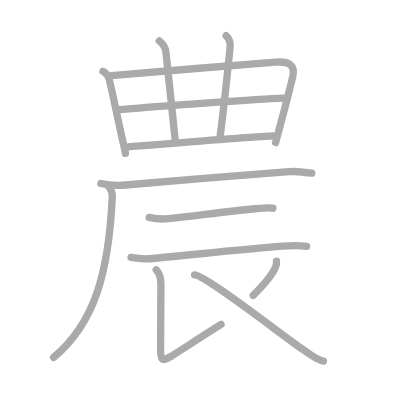
t = 0.00 s
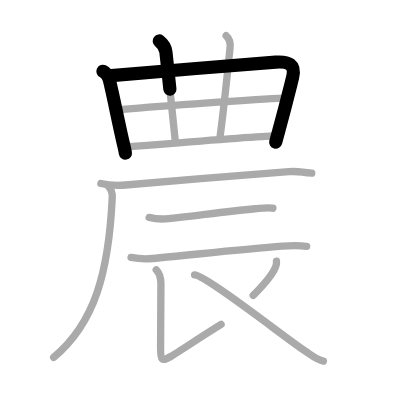
t = 2.50 s
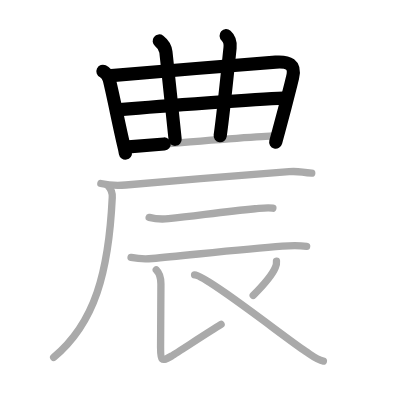
t = 5.25 s
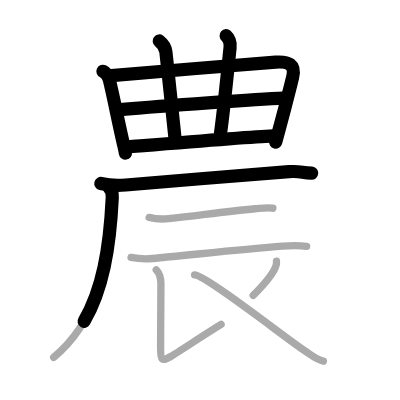
t = 7.75 s
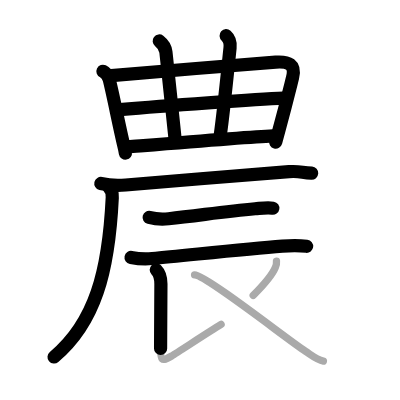
t = 10.50 s
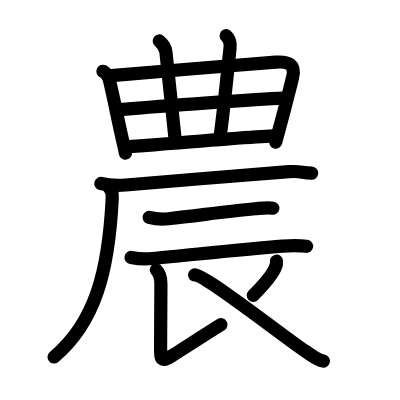
t = 13.00 s

The animated SVG that drew these frames (rendered in a browser with its animation timeline set to each time). Animation: 13 SMIL elements (animate=13); one cycle of 13.00 s.

<?xml version="1.0" standalone="no"?>
<!DOCTYPE svg PUBLIC "-//W3C//DTD SVG 1.1//EN"   "http://www.w3.org/Graphics/SVG/1.1/DTD/svg11.dtd">
<svg width="400px" height="400px"  version="1.1" xmlns="http://www.w3.org/2000/svg">
  <defs>
    <marker id="Triangle" viewBox="0 0 10 10" refX="0" refY="5" markerUnits="strokeWidth" markerWidth="3" style="stroke-opacity:0%;fill:#aaaaaa;" markerHeight="2" orient="auto">
      <path d="M 0 0 L 10 5 L 0 10 z" />
    </marker>
    
    <marker id="Arrow" viewBox="0 0 10 10" refX="5" refY="5" markerUnits="strokeWidth" markerWidth="1.8" style="stroke-opacity:0%;fill:#770000;" markerHeight="2" orient="auto">
      <path d="M 0 4 L 6 4 L 4 1 L 10 5 L 4 9 L 6 6 L 0 6 z" />
        <circle cx="5" cy="5" r="5" />
      </marker>
    
    <marker id="TriangleRed" viewBox="0 0 10 10" refX="0" refY="5" markerUnits="strokeWidth" markerWidth="3" style="stroke-opacity:0%;fill:#CC0000;" markerHeight="2" orient="auto">
      <path d="M 0 0 L 10 5 L 0 10 z" />
    </marker>
    
    <marker id="ArrowRed" viewBox="0 0 10 10" refX="5" refY="5" markerUnits="strokeWidth" markerWidth="1.8" style="stroke-opacity:0%;fill:#CC0000;" markerHeight="2" orient="auto">
      <path d="M 0 4 L 6 4 L 4 1 L 10 5 L 4 9 L 6 6 L 0 6 z" />
        <circle cx="5" cy="5" r="5" />
      </marker>
    
  </defs>
  
  <path style="fill:#ffffff; fill-opacity:100%; fill-rule:evenodd; stroke-width:0;" d="M 0 0 L 400px 0 L 400px 400px L 0 400px L 0 0" />

  <g transform="scale(3.6697247706422 3.6697247706422)">
<path style="fill:none; fill-opacity:0%; fill-rule:evenodd; stroke:#aaaaaa; stroke-opacity:100%; stroke-width: 1.5pt; stroke-linejoin:round; stroke-linecap:round;" d="M28.05 19.42c0.95 0.46 1.52 1.55 1.7 2.21c0.87 3.25 2.75 12.87 3.95 17.86c0.2 0.81 0.35 1.51 0.48 2.28"></path>
<path style="fill:none; fill-opacity:0%; fill-rule:evenodd; stroke:#aaaaaa; stroke-opacity:100%; stroke-width: 1.5pt; stroke-linejoin:round; stroke-linecap:round;" d="M30.34 20.63c2.95-0.29 36.86-3.14 44.78-3.69c3.46-0.24 5.52 0.59 4.6 4.23c-1.09 4.33-1.87 7.53-3.75 14.48c-0.27 1-0.56 2.06-0.86 3.17"></path>
<path style="fill:none; fill-opacity:0%; fill-rule:evenodd; stroke:#aaaaaa; stroke-opacity:100%; stroke-width: 1.5pt; stroke-linejoin:round; stroke-linecap:round;" d="M43.39 11.16c1.24 0.96 1.71 2.07 1.82 3.02c1.29 11.57 1.29 12.57 2.51 23.79"></path>
<path style="fill:none; fill-opacity:0%; fill-rule:evenodd; stroke:#aaaaaa; stroke-opacity:100%; stroke-width: 1.5pt; stroke-linejoin:round; stroke-linecap:round;" d="M61.62 9.73c1 0.89 1.17 2.32 1.07 3.27C61.75 22 61 29.75 60 37"></path>
<path style="fill:none; fill-opacity:0%; fill-rule:evenodd; stroke:#aaaaaa; stroke-opacity:100%; stroke-width: 1.5pt; stroke-linejoin:round; stroke-linecap:round;" d="M32.6 29.86C44.38 28.88 70.12 27 77.2 26.73"></path>
<path style="fill:none; fill-opacity:0%; fill-rule:evenodd; stroke:#aaaaaa; stroke-opacity:100%; stroke-width: 1.5pt; stroke-linejoin:round; stroke-linecap:round;" d="M34.99 40.03c6.51-0.53 32.56-2.71 39.36-3"></path>
<path style="fill:none; fill-opacity:0%; fill-rule:evenodd; stroke:#aaaaaa; stroke-opacity:100%; stroke-width: 1.5pt; stroke-linejoin:round; stroke-linecap:round;" d="M27.48 50c1.77 0.41 5.02 0.56 6.78 0.41c12.37-1.04 34.5-2.91 44.5-3.63c2.93-0.21 3.22 0.22 6.19 0.41"></path>
<path style="fill:none; fill-opacity:0%; fill-rule:evenodd; stroke:#aaaaaa; stroke-opacity:100%; stroke-width: 1.5pt; stroke-linejoin:round; stroke-linecap:round;" d="M29.41 50.62c0.8 0.8 1.25 1.88 1.18 3.21C29.62 74.12 25.88 88 14.62 97.38"></path>
<path style="fill:none; fill-opacity:0%; fill-rule:evenodd; stroke:#aaaaaa; stroke-opacity:100%; stroke-width: 1.5pt; stroke-linejoin:round; stroke-linecap:round;" d="M40.64 59.24c1.38 0.36 3.92 0.5 5.3 0.36c8.06-0.84 15.18-1.97 23.58-2.71c2.29-0.2 3.47-0.38 4.84-0.15"></path>
<path style="fill:none; fill-opacity:0%; fill-rule:evenodd; stroke:#aaaaaa; stroke-opacity:100%; stroke-width: 1.5pt; stroke-linejoin:round; stroke-linecap:round;" d="M35.71 70.15c1.51 0.29 4.29 0.43 5.8 0.29c9.12-0.82 24.8-2.57 35.45-3.37c2.5-0.19 5.34-0.11 6.6 0.04"></path>
<path style="fill:none; fill-opacity:0%; fill-rule:evenodd; stroke:#aaaaaa; stroke-opacity:100%; stroke-width: 1.5pt; stroke-linejoin:round; stroke-linecap:round;" d="M42.58 73.53c0.95 0.95 1.27 2.47 1.27 3.83c0 9.04-0.09 11.64-0.09 17.27c0 3.5 0.12 4.12 3 2.38c1.9-1.16 10.25-6.62 13.49-8.59"></path>
<path style="fill:none; fill-opacity:0%; fill-rule:evenodd; stroke:#aaaaaa; stroke-opacity:100%; stroke-width: 1.5pt; stroke-linejoin:round; stroke-linecap:round;" d="M75.34 71.18c0.06 0.59-0.04 1.15-0.3 1.68c-0.86 2.11-3.17 4.76-6.04 7.63"></path>
<path style="fill:none; fill-opacity:0%; fill-rule:evenodd; stroke:#aaaaaa; stroke-opacity:100%; stroke-width: 1.5pt; stroke-linejoin:round; stroke-linecap:round;" d="M53.02 74.92C56.12 75 78.29 92.51 83.29 95.76c1.69 1.1 3.13 2.32 4.84 2.62"></path>

<path style="fill:none; fill-opacity:0%; fill-rule:evenodd; stroke:#000000; stroke-opacity:100%; stroke-width: 2.7pt; stroke-linejoin:round; stroke-linecap:round;" d="M28.05 19.42c0.95 0.46 1.52 1.55 1.7 2.21c0.87 3.25 2.75 12.87 3.95 17.86c0.2 0.81 0.35 1.51 0.48 2.28" pathLength="100" stroke-dashoffset="100" stroke-dasharray="100 105"><animate id="dashAnim1" attributeName="stroke-dashoffset" from="100" to="0" dur="1s" calcMode="linear" fill="freeze"/></path>
<path style="fill:none; fill-opacity:0%; fill-rule:evenodd; stroke:#000000; stroke-opacity:100%; stroke-width: 2.7pt; stroke-linejoin:round; stroke-linecap:round;" d="M30.34 20.63c2.95-0.29 36.86-3.14 44.78-3.69c3.46-0.24 5.52 0.59 4.6 4.23c-1.09 4.33-1.87 7.53-3.75 14.48c-0.27 1-0.56 2.06-0.86 3.17" pathLength="100" stroke-dashoffset="100" stroke-dasharray="100 105"><animate id="dashAnim2" attributeName="stroke-dashoffset" from="100" to="0" dur="1s" calcMode="linear" begin="dashAnim1.end" fill="freeze"/></path>
<path style="fill:none; fill-opacity:0%; fill-rule:evenodd; stroke:#000000; stroke-opacity:100%; stroke-width: 2.7pt; stroke-linejoin:round; stroke-linecap:round;" d="M43.39 11.16c1.24 0.96 1.71 2.07 1.82 3.02c1.29 11.57 1.29 12.57 2.51 23.79" pathLength="100" stroke-dashoffset="100" stroke-dasharray="100 105"><animate id="dashAnim3" attributeName="stroke-dashoffset" from="100" to="0" dur="1s" calcMode="linear" begin="dashAnim2.end" fill="freeze"/></path>
<path style="fill:none; fill-opacity:0%; fill-rule:evenodd; stroke:#000000; stroke-opacity:100%; stroke-width: 2.7pt; stroke-linejoin:round; stroke-linecap:round;" d="M61.62 9.73c1 0.89 1.17 2.32 1.07 3.27C61.75 22 61 29.75 60 37" pathLength="100" stroke-dashoffset="100" stroke-dasharray="100 105"><animate id="dashAnim4" attributeName="stroke-dashoffset" from="100" to="0" dur="1s" calcMode="linear" begin="dashAnim3.end" fill="freeze"/></path>
<path style="fill:none; fill-opacity:0%; fill-rule:evenodd; stroke:#000000; stroke-opacity:100%; stroke-width: 2.7pt; stroke-linejoin:round; stroke-linecap:round;" d="M32.6 29.86C44.38 28.88 70.12 27 77.2 26.73" pathLength="100" stroke-dashoffset="100" stroke-dasharray="100 105"><animate id="dashAnim5" attributeName="stroke-dashoffset" from="100" to="0" dur="1s" calcMode="linear" begin="dashAnim4.end" fill="freeze"/></path>
<path style="fill:none; fill-opacity:0%; fill-rule:evenodd; stroke:#000000; stroke-opacity:100%; stroke-width: 2.7pt; stroke-linejoin:round; stroke-linecap:round;" d="M34.99 40.03c6.51-0.53 32.56-2.71 39.36-3" pathLength="100" stroke-dashoffset="100" stroke-dasharray="100 105"><animate id="dashAnim6" attributeName="stroke-dashoffset" from="100" to="0" dur="1s" calcMode="linear" begin="dashAnim5.end" fill="freeze"/></path>
<path style="fill:none; fill-opacity:0%; fill-rule:evenodd; stroke:#000000; stroke-opacity:100%; stroke-width: 2.7pt; stroke-linejoin:round; stroke-linecap:round;" d="M27.48 50c1.77 0.41 5.02 0.56 6.78 0.41c12.37-1.04 34.5-2.91 44.5-3.63c2.93-0.21 3.22 0.22 6.19 0.41" pathLength="100" stroke-dashoffset="100" stroke-dasharray="100 105"><animate id="dashAnim7" attributeName="stroke-dashoffset" from="100" to="0" dur="1s" calcMode="linear" begin="dashAnim6.end" fill="freeze"/></path>
<path style="fill:none; fill-opacity:0%; fill-rule:evenodd; stroke:#000000; stroke-opacity:100%; stroke-width: 2.7pt; stroke-linejoin:round; stroke-linecap:round;" d="M29.41 50.62c0.8 0.8 1.25 1.88 1.18 3.21C29.62 74.12 25.88 88 14.62 97.38" pathLength="100" stroke-dashoffset="100" stroke-dasharray="100 105"><animate id="dashAnim8" attributeName="stroke-dashoffset" from="100" to="0" dur="1s" calcMode="linear" begin="dashAnim7.end" fill="freeze"/></path>
<path style="fill:none; fill-opacity:0%; fill-rule:evenodd; stroke:#000000; stroke-opacity:100%; stroke-width: 2.7pt; stroke-linejoin:round; stroke-linecap:round;" d="M40.64 59.24c1.38 0.36 3.92 0.5 5.3 0.36c8.06-0.84 15.18-1.97 23.58-2.71c2.29-0.2 3.47-0.38 4.84-0.15" pathLength="100" stroke-dashoffset="100" stroke-dasharray="100 105"><animate id="dashAnim9" attributeName="stroke-dashoffset" from="100" to="0" dur="1s" calcMode="linear" begin="dashAnim8.end" fill="freeze"/></path>
<path style="fill:none; fill-opacity:0%; fill-rule:evenodd; stroke:#000000; stroke-opacity:100%; stroke-width: 2.7pt; stroke-linejoin:round; stroke-linecap:round;" d="M35.71 70.15c1.51 0.29 4.29 0.43 5.8 0.29c9.12-0.82 24.8-2.57 35.45-3.37c2.5-0.19 5.34-0.11 6.6 0.04" pathLength="100" stroke-dashoffset="100" stroke-dasharray="100 105"><animate id="dashAnim10" attributeName="stroke-dashoffset" from="100" to="0" dur="1s" calcMode="linear" begin="dashAnim9.end" fill="freeze"/></path>
<path style="fill:none; fill-opacity:0%; fill-rule:evenodd; stroke:#000000; stroke-opacity:100%; stroke-width: 2.7pt; stroke-linejoin:round; stroke-linecap:round;" d="M42.58 73.53c0.95 0.95 1.27 2.47 1.27 3.83c0 9.04-0.09 11.64-0.09 17.27c0 3.5 0.12 4.12 3 2.38c1.9-1.16 10.25-6.62 13.49-8.59" pathLength="100" stroke-dashoffset="100" stroke-dasharray="100 105"><animate id="dashAnim11" attributeName="stroke-dashoffset" from="100" to="0" dur="1s" calcMode="linear" begin="dashAnim10.end" fill="freeze"/></path>
<path style="fill:none; fill-opacity:0%; fill-rule:evenodd; stroke:#000000; stroke-opacity:100%; stroke-width: 2.7pt; stroke-linejoin:round; stroke-linecap:round;" d="M75.34 71.18c0.06 0.59-0.04 1.15-0.3 1.68c-0.86 2.11-3.17 4.76-6.04 7.63" pathLength="100" stroke-dashoffset="100" stroke-dasharray="100 105"><animate id="dashAnim12" attributeName="stroke-dashoffset" from="100" to="0" dur="1s" calcMode="linear" begin="dashAnim11.end" fill="freeze"/></path>
<path style="fill:none; fill-opacity:0%; fill-rule:evenodd; stroke:#000000; stroke-opacity:100%; stroke-width: 2.7pt; stroke-linejoin:round; stroke-linecap:round;" d="M53.02 74.92C56.12 75 78.29 92.51 83.29 95.76c1.69 1.1 3.13 2.32 4.84 2.62" pathLength="100" stroke-dashoffset="100" stroke-dasharray="100 105"><animate id="dashAnim13" attributeName="stroke-dashoffset" from="100" to="0" dur="1s" calcMode="linear" begin="dashAnim12.end" fill="freeze"/></path>

</g>

</svg>  
          
